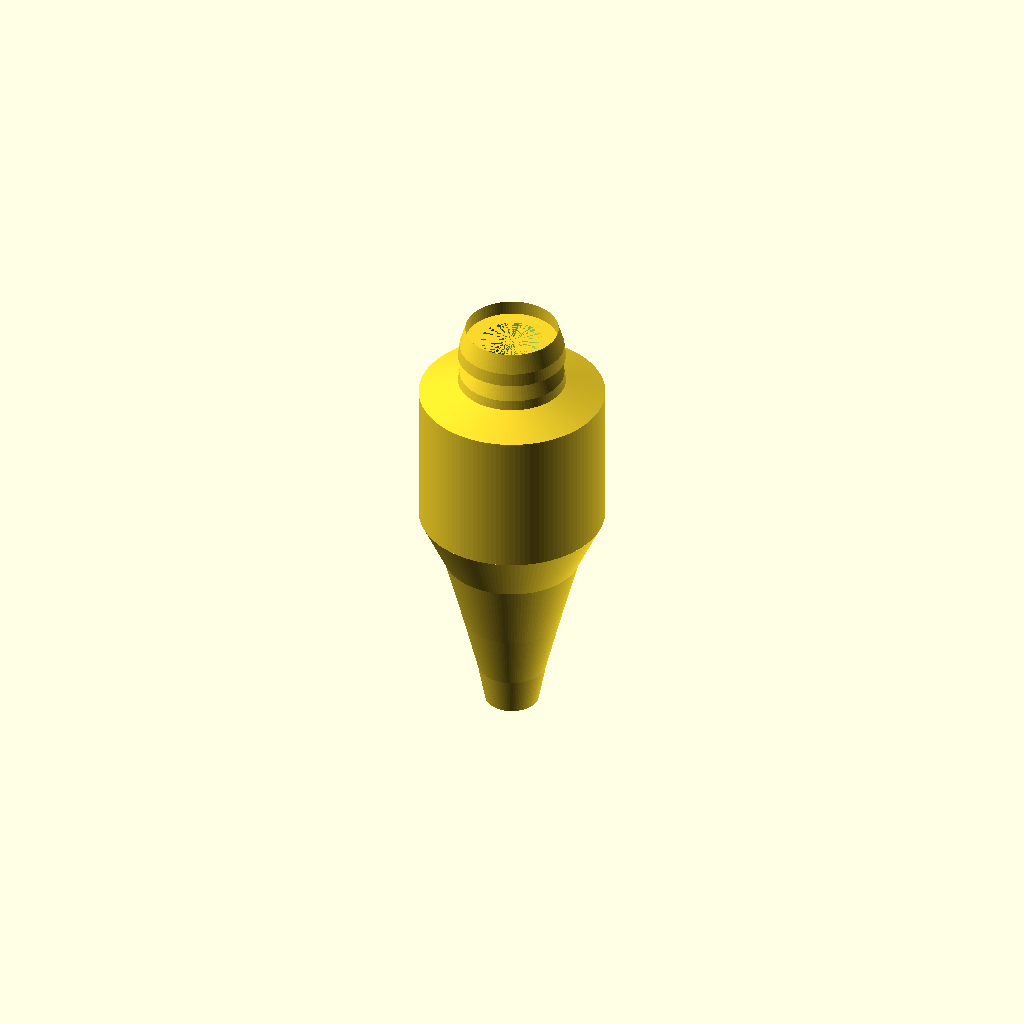
Cell 1 — every parameter at its default value.
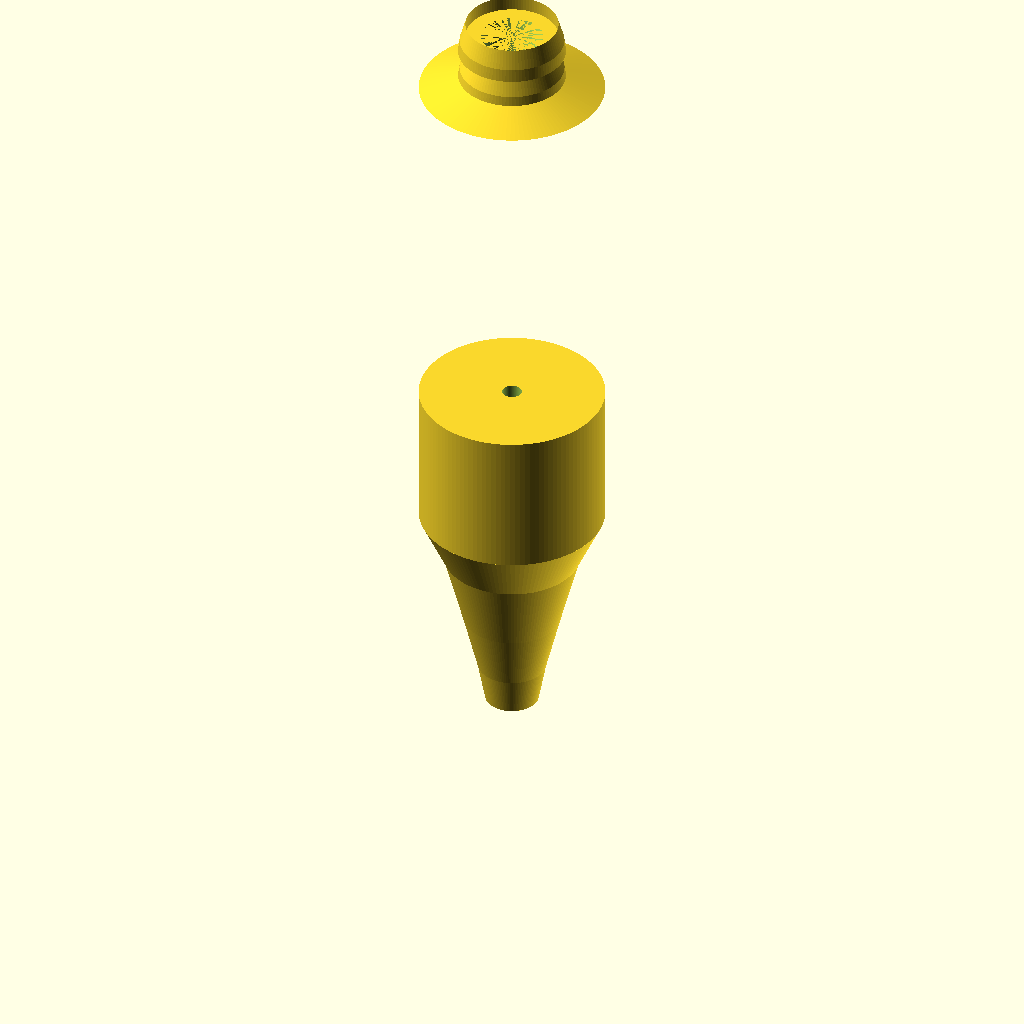
Cell 2: the same model with bodyLength = 151.6.
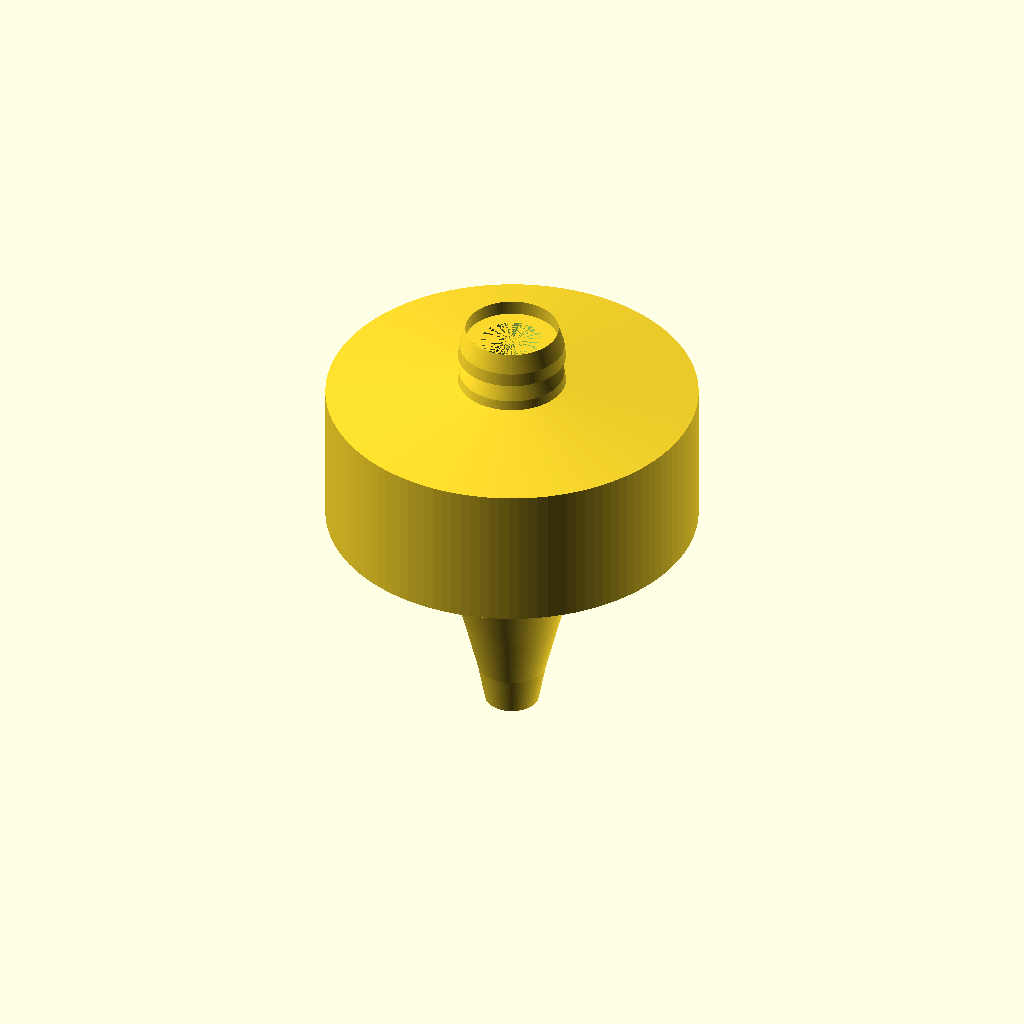
Cell 3 — bodyMaxDia set to 76.2, the other parameters unchanged.
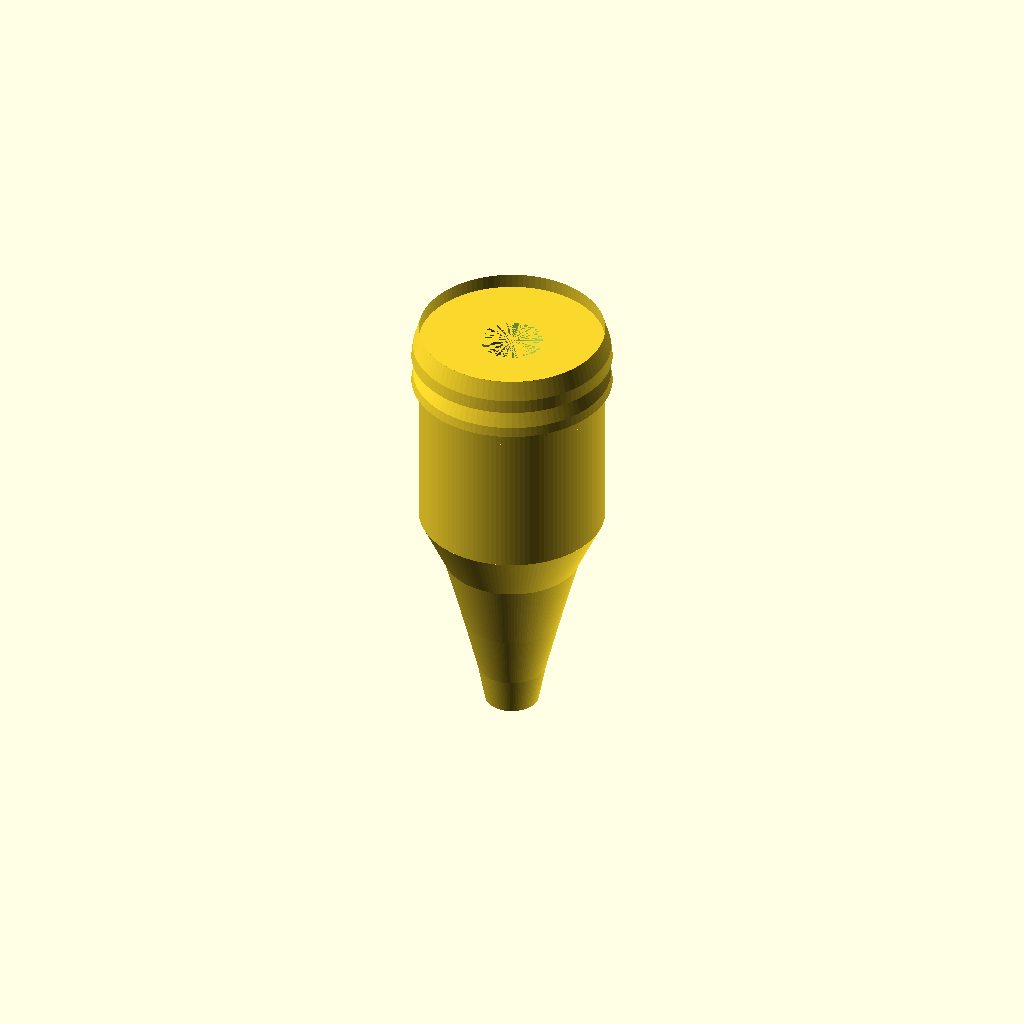
Cell 4 — skirtPocketDia set to 38.1, the other parameters unchanged.
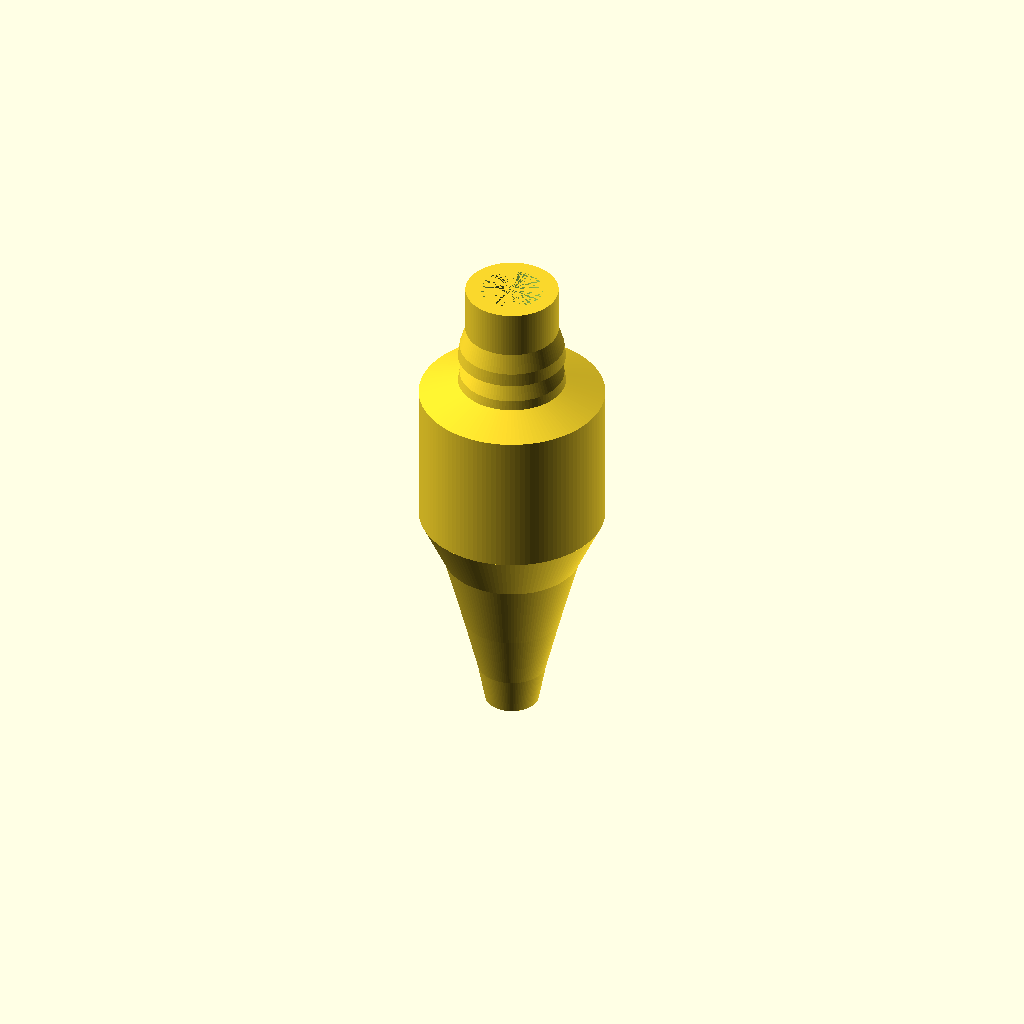
Cell 5 — skirtPocketDepth set to 25.4, the other parameters unchanged.
All cells are drawn from one camera (rotation 55°, 0°, 25°, orthographic, colour scheme Cornfield), so only the parameter changes between them.
The OpenSCAD source (Haywire_DGH250_V2p22.scad):
//
// Haywire Tackle DGH-250 Rev B - Version 2.22 ROUNDED BLUNT TAPER
// Smooth Elongated Bullet Fishing Lure with Skirt Pocket
// Updated: Less steep, more rounded and blunt transition from tip to widest diameter
//

$fn = 150;

//----------------------------
// Dimensions (mm)
//----------------------------

// Bullet body
bodyLength = 75.8;         // Extended from 60.8 to 75.8 (additional 15mm added)
bodyMaxDia = 38.1;         // 1.5" (at rear)
bodyMaxRadius = bodyMaxDia / 2;  // 19.05mm
bodyTipRadius = 5.5;       // Larger blunt tip for rounder start

// Skirt pocket (attached to rear)
skirtPocketDia = 19.05;    // 0.75"
skirtPocketRadius = skirtPocketDia / 2;  // 9.525mm
skirtPocketDepth = 12.7;   // 0.5"

// Tapered transition
transitionLength = 3.0;    // 3mm taper from body to pocket

// Leader hole - tapered
leaderHoleRadius = 2.0;    // 4mm diameter at start
leaderHoleTaperRadius = 6.35;  // 12.7mm diameter at end of pocket (0.5")

// Grooves (dual hydrodynamic)
groove1Pos = 18;
groove2Pos = 27;
grooveWidth = 2.2;
grooveDepth = 1.4;

// Eye sockets (recessed, on sides)
eyeDia = 6.0;
eyeDepth = 2.0;
eyePos = 35;


//----------------------------
// Main Model Assembly
//----------------------------

difference()
{
    union()
    {
        // Blunt tapered body (cone + cylinder blend)
        body_main();
        
        // Tapered transition from body to pocket
        translate([0, 0, bodyLength])
            transition_taper();
        
        // Skirt pocket cylinder
        translate([0, 0, bodyLength + transitionLength])
            cylinder(h = skirtPocketDepth - transitionLength, r = skirtPocketRadius, $fn = 100);
        
        // Circumferential ribs (run around the pocket)
        translate([0, 0, bodyLength + transitionLength])
            ribs_circumferential();
    }

    // Leader hole - narrow portion through body
    cylinder(h = bodyLength, r = leaderHoleRadius, center = false);
    
    // Leader hole - tapered portion through transition and skirt pocket
    translate([0, 0, bodyLength])
        cylinder(h = skirtPocketDepth, r1 = leaderHoleRadius, r2 = leaderHoleTaperRadius, $fn = 100);

    // Hydrodynamic grooves
    groove_cut(groove1Pos);
    groove_cut(groove2Pos);

    // Eye sockets (both sides)
    eye_socket(1);
    eye_socket(-1);
}


//----------------------------
// Main Body: Rounded Blunt Taper with Extended Cylinder
// More gradual, less aggressive taper for rounded appearance
//----------------------------

module body_main()
{
    // Tip section: 8mm - tapers from 5.5mm to 7mm radius (very gentle, blunt start)
    translate([0, 0, 0])
        cylinder(h = 8, r1 = bodyTipRadius, r2 = 7, $fn = 120);
    
    // Lower mid section: 12mm - tapers from 7mm to 10mm radius (gentle)
    translate([0, 0, 8])
        cylinder(h = 12, r1 = 7, r2 = 10, $fn = 120);
    
    // Upper mid section: 15mm - tapers from 10mm to 14mm radius (gentle)
    translate([0, 0, 20])
        cylinder(h = 15, r1 = 10, r2 = 14, $fn = 120);
    
    // Rear transition section: 10.8mm - tapers from 14mm to full radius (19.05mm)
    translate([0, 0, 35])
        cylinder(h = 10.8, r1 = 14, r2 = bodyMaxRadius, $fn = 120);
    
    // Extended cylinder section: 25mm - maintains full radius (19.05mm)
    translate([0, 0, 45.8])
        cylinder(h = 30, r = bodyMaxRadius, $fn = 120);
}


//----------------------------
// Tapered Transition
// Smooth taper from main body (19.05mm) to skirt pocket (9.525mm)
// Over 3mm length
//----------------------------

module transition_taper()
{
    cylinder(h = transitionLength, r1 = bodyMaxRadius, r2 = skirtPocketRadius, $fn = 120);
}


//----------------------------
// Circumferential Ribs
// Two tapered bands that run around the full circumference
//----------------------------

module ribs_circumferential()
{
    // Rib 1: Front band of the pocket (tapers from front to back)
    rib_band(0, 5);  // Starts at z=0, height 5mm
    
    // Rib 2: Rear band of the pocket (tapers more steeply)
    rib_band(6, 6.7);  // Starts at z=6, height 6.7mm
}


//----------------------------
// Single Rib Band (runs circumferentially)
// Uses rotate_extrude to create a band around the pocket
//----------------------------

module rib_band(zStart, zHeight)
{
    translate([0, 0, zStart])
        rotate_extrude(convexity = 5, $fn = 100)
        {
            // Profile of the rib band (in 2D, revolved around Z-axis)
            polygon(points=[
                // Inner wall (at pocket radius)
                [skirtPocketRadius, 0],
                [skirtPocketRadius, zHeight],
                
                // Outer wall - tapers from front to back
                [skirtPocketRadius + 1.2, zHeight * 0.4],  // Rear outer (tapered)
                [skirtPocketRadius + 1.5, 0],              // Front outer (full height)
                
                // Close the polygon
                [skirtPocketRadius, 0]
            ]);
        }
}


//----------------------------
// Hydrodynamic Groove Cutter
//----------------------------

module groove_cut(zPos)
{
    translate([0, 0, zPos])
        rotate_extrude(convexity = 10, $fn = 100)
            translate([bodyMaxRadius - grooveDepth/2, 0])
                circle(r = grooveDepth/2);
}


//----------------------------
// Recessed Eye Socket
//----------------------------

module eye_socket(side)
{
    translate([side * (bodyMaxRadius + 1), 0, eyePos])
        rotate([0, 90 * side, 0])
            cylinder(d = eyeDia, h = eyeDepth + 1, $fn = 80);
}


//----------------------------
// Render Quality Settings
//----------------------------

$fa = 1.5;
$fs = 0.2;
Customizer parameters (derived from the source; name, type, default, range or options):
bodyLength: number, default 75.8
bodyMaxDia: number, default 38.1
bodyTipRadius: number, default 5.5
skirtPocketDia: number, default 19.05
skirtPocketDepth: number, default 12.7
transitionLength: number, default 3
leaderHoleRadius: number, default 2
leaderHoleTaperRadius: number, default 6.35
groove1Pos: number, default 18
groove2Pos: number, default 27
grooveWidth: number, default 2.2
grooveDepth: number, default 1.4
eyeDia: number, default 6
eyeDepth: number, default 2
eyePos: number, default 35
